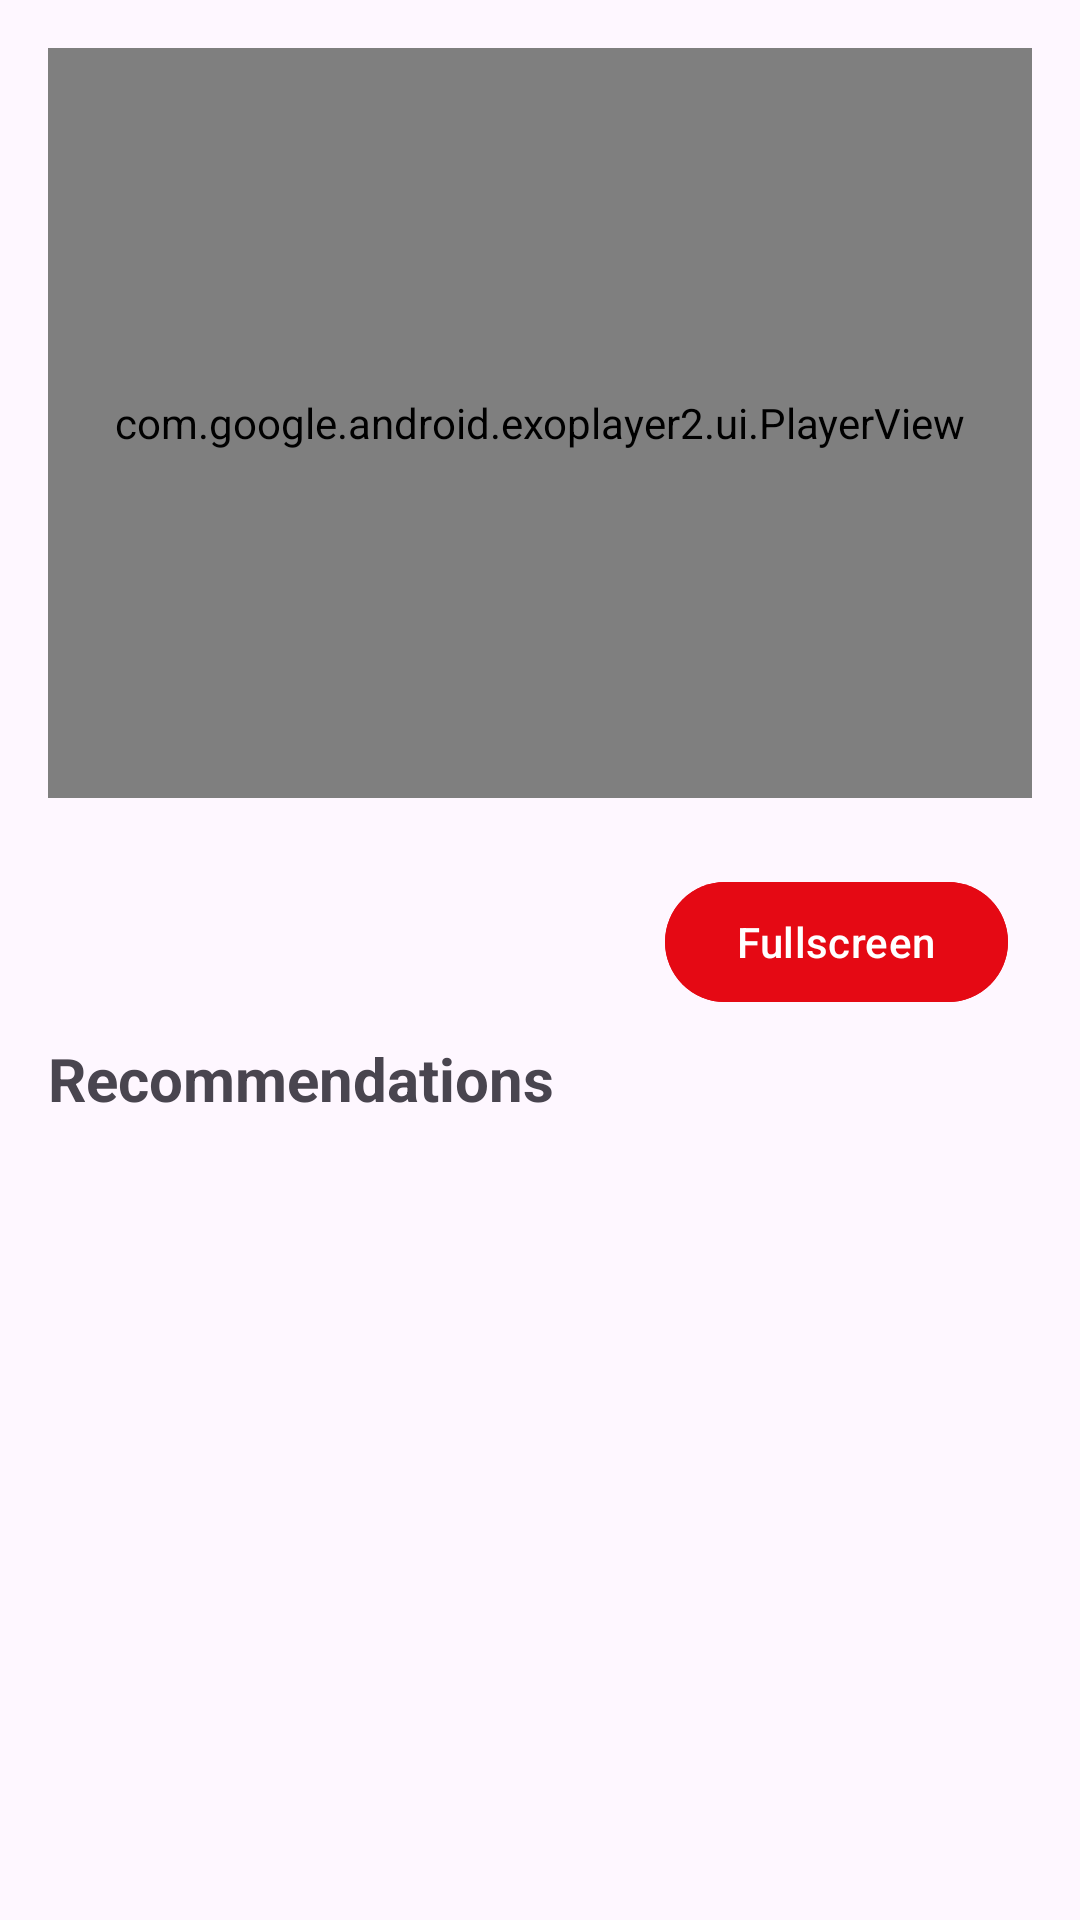

The Android layout XML behind this screen, and the referenced resources:
<!-- AndroidManifest.xml: application theme Theme.Androidclient -->
<!-- res/layout/movie_watch_activity.xml -->
<LinearLayout xmlns:android="http://schemas.android.com/apk/res/android"
    xmlns:app="http://schemas.android.com/apk/res-auto"
    android:layout_width="match_parent"
    android:layout_height="match_parent"
    android:orientation="vertical"
    android:padding="16dp">

    
    <FrameLayout
        android:layout_width="match_parent"
        android:layout_height="250dp">

        <com.google.android.exoplayer2.ui.PlayerView
            android:id="@+id/exoPlayerView"
            android:layout_width="match_parent"
            android:layout_height="match_parent"
            app:use_controller="true" />

        
    </FrameLayout>

    
    <Space
        android:layout_width="match_parent"
        android:layout_height="16dp" />

    

    <Button
        android:id="@+id/fullscreenButton"
        android:layout_width="wrap_content"
        android:layout_height="wrap_content"
        android:layout_gravity="end|bottom"
        android:layout_margin="8dp"
        android:text="@string/fullscreen"
        android:backgroundTint="@color/red"
        android:textColor="@android:color/white" />

    <TextView
        android:id="@+id/recommendationsTitle"
        android:layout_width="wrap_content"
        android:layout_height="wrap_content"
        android:text="@string/recommendations"
        android:textSize="20sp"
        android:textStyle="bold"
        android:layout_marginBottom="8dp" />

    
    <androidx.recyclerview.widget.RecyclerView
        android:id="@+id/recyclerViewRecommendedMovies"
        android:layout_width="match_parent"
        android:layout_height="wrap_content"
        android:clipToPadding="false"
        android:scrollbars="horizontal"
        android:padding="8dp" />

</LinearLayout>
<!-- resources referenced by this layout -->
<resources>
  <color name="red">#E50914</color>
  <string name="fullscreen">Fullscreen</string>
  <string name="recommendations">Recommendations</string>
  <style name="Theme.Androidclient" parent="Base.Theme.Androidclient" />
  <style name="Base.Theme.Androidclient" parent="Theme.Material3.DayNight.NoActionBar">
          
          
      </style>
</resources>
